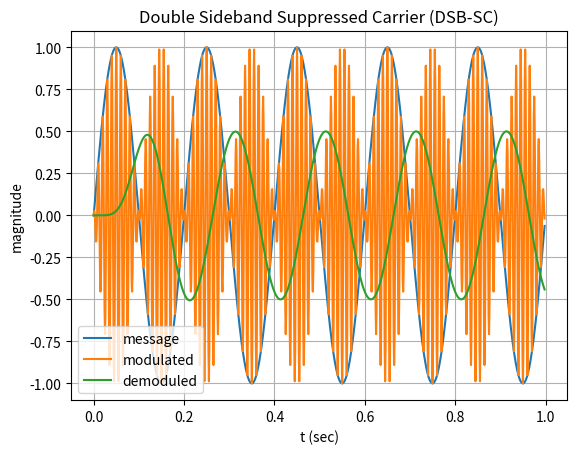
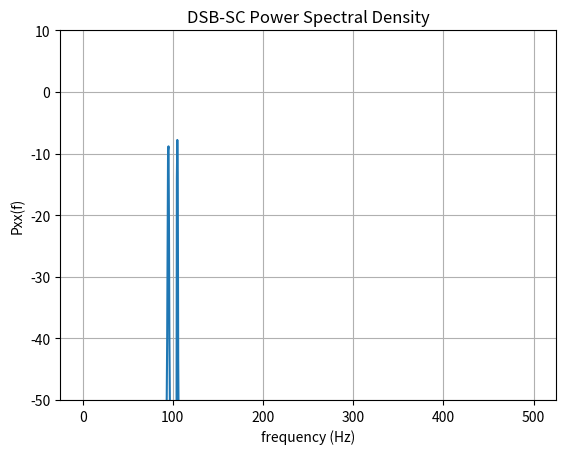

The script that saved these images, in order:
import numpy as np
import scipy.signal as sig
import matplotlib.pyplot as plt
import math

def modulate_dsb_sc(message_signal, carrier_freq, fs):
    """Modulates the message signal using DSB-SC modulation."""
    t = np.arange(0, len(message_signal) / fs, 1 / fs)
    carrier_signal = np.cos(2 * np.pi * carrier_freq * t)
    modulated_signal = message_signal * carrier_signal
    return modulated_signal

def demodulate_dsb_sc(modulated_signal, carrier_freq, fs, cutoff_freq):
    """Demodulates the DSB-SC modulated signal - coherent demodulation."""
    t = np.arange(0, len(modulated_signal) / fs, 1 / fs)
    carrier_signal = np.cos(2 * np.pi * carrier_freq * t)
    demodulated_signal = modulated_signal * carrier_signal

    # Low-pass filtering to recover the message signal
    b, a = sig.butter(6, cutoff_freq / (0.5 * fs), btype='low')
    recovered_message = sig.lfilter(b, a, demodulated_signal)
    return recovered_message

def next_power_of_2(x):
    '''Return the next power of 2 greater than x'''
    return 1 if x == 0 else 2**(math.ceil(math.log(x,2)))

# Example usage
if __name__ == "__main__":
    fs = 1000  # Sampling frequency
    fcutoff = 10    # Cutoff frequency for demodulation LP filter
    t = np.arange(0, 10, 1 / fs)  # Time vector
    message_signal = np.sin(2 * np.pi * 5 * t)  # Message signal (5 Hz sine wave)
    carrier_freq = 100  # Carrier frequency (100 Hz)

    modulated = modulate_dsb_sc(message_signal, carrier_freq, fs)
    demodulated = demodulate_dsb_sc(modulated, carrier_freq, fs, fcutoff)

    nseg = len(t)/5
    nfft = next_power_of_2(nseg)

    f, Pxx = sig.welch(modulated, fs=fs, window = 'hann', nperseg = nseg, 
                       noverlap = nseg/2, nfft = nfft )

    # Plotting Signals
    plt.plot(t[0:999], message_signal[0:999], label = 'message')
    plt.plot(t[0:999], modulated[0:999], label = 'modulated')
    plt.plot(t[0:999], demodulated[0:999], label = 'demoduled')
    plt.grid()
    plt.xlabel('t (sec)')
    plt.ylabel('magnitude')
    plt.legend()
    plt.title('Double Sideband Suppressed Carrier (DSB-SC)')
    #plt.show()

    # Plot Modulated Signal Spectrum
    plt.figure()
    plt.plot(f, 10*np.log10(Pxx))
    plt.xlabel('frequency (Hz)')
    plt.ylabel('Pxx(f)')
    plt.grid()
    plt.ylim((-50, 10))
    plt.title('DSB-SC Power Spectral Density')
    plt.show()
   